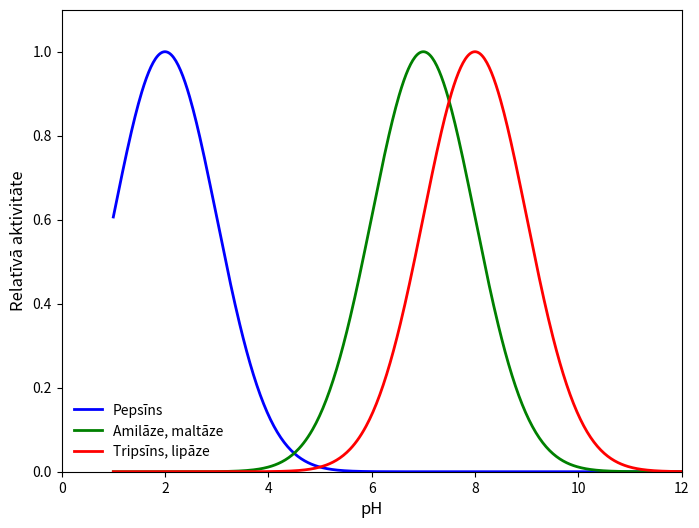

Here is the Python script that generated this plot:
import matplotlib.pyplot as plt
import numpy as np

# Data: pH ranges and activity levels for the enzymes
pH = np.linspace(1, 12, 500)

# Simulated activity curves for pepsin, amylase, and trypsin
pepsin_activity = np.exp(-((pH - 2)**2) / 2)  # Peak activity near pH 2
amylase_activity = np.exp(-((pH - 7)**2) / 2)  # Peak activity near pH 7
trypsin_activity = np.exp(-((pH - 8)**2) / 2)  # Peak activity near pH 8

# Plot
plt.figure(figsize=(8, 6))
plt.plot(pH, pepsin_activity, label="Pepsīns", color="blue", linewidth=2)  # Pepsin
plt.plot(pH, amylase_activity, label="Amilāze, maltāze", color="green", linewidth=2)  # Amylase
plt.plot(pH, trypsin_activity, label="Tripsīns, lipāze", color="red", linewidth=2)  # Trypsin

# Graph formatting
#plt.title("Enzyme Activity vs. pH", fontsize=14)
plt.xlabel("pH", fontsize=12)
plt.ylabel("Relatīvā aktivitāte", fontsize=12)
plt.xlim(0, 12)
plt.ylim(0, 1.1)
#plt.grid(alpha=0.3)
plt.legend(fontsize=10, loc="lower left", frameon=False)

# Save as SVG
plt.savefig("pH.svg", format="svg")

plt.show()
